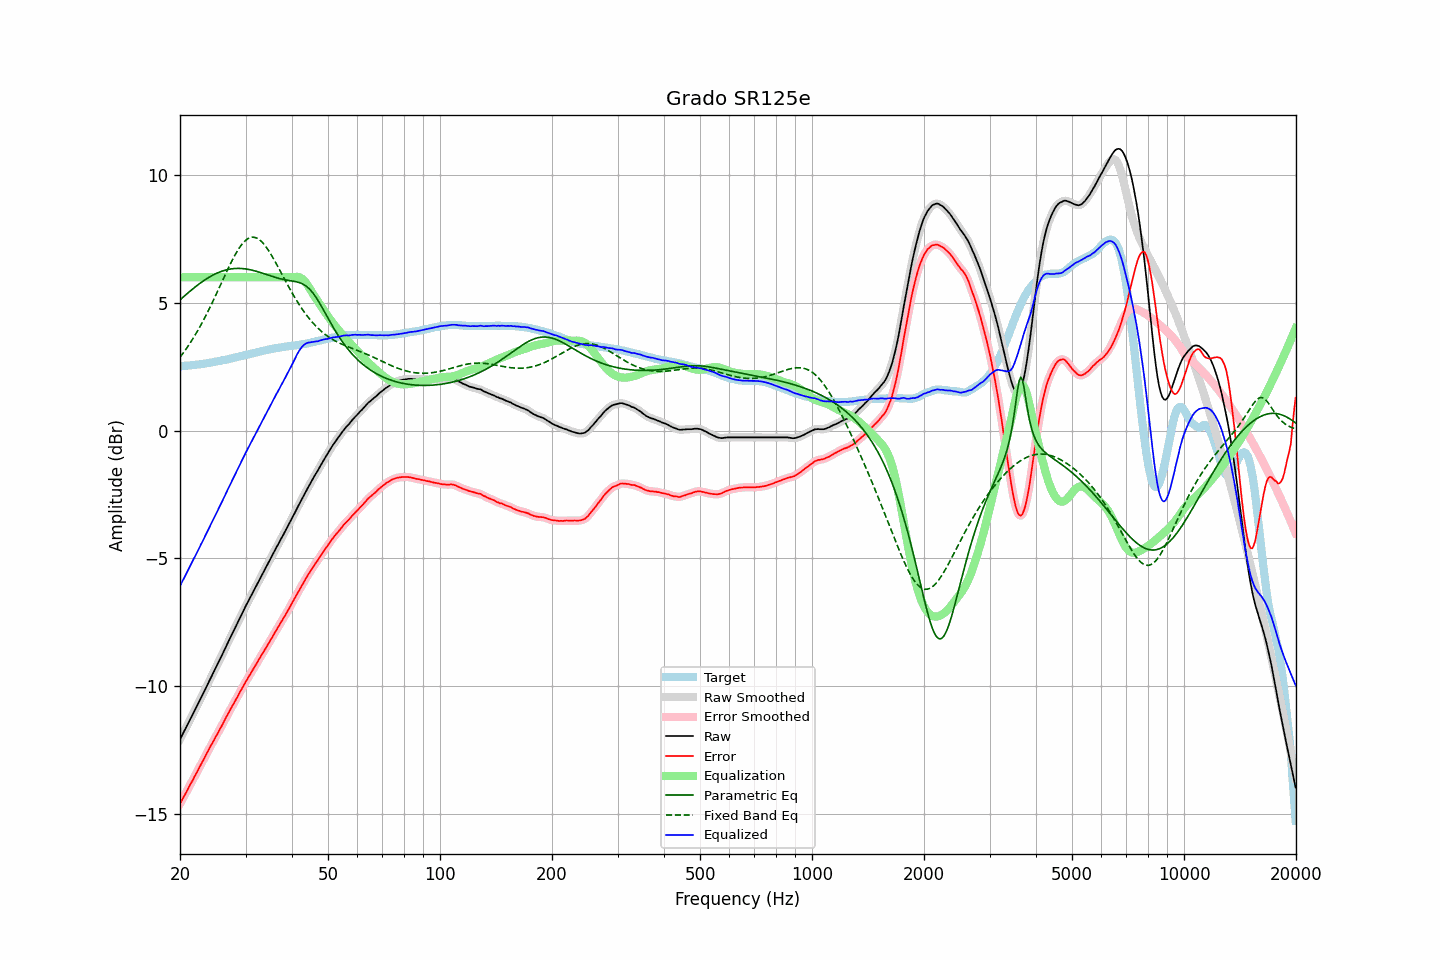

The file beside this chart, header and first rows:
frequency, raw, error, smoothed, error_smoothed, equalization, parametric_eq, fixed_band_eq, equalized_raw, equalized_smoothed, target
20.00, -12.07, -14.59, -12.08, -14.59, 6.00, 5.11, 2.87, -6.07, -6.08, 2.52
20.20, -11.95, -14.47, -11.95, -14.48, 6.00, 5.17, 2.95, -5.95, -5.95, 2.52
20.40, -11.83, -14.36, -11.83, -14.36, 6.00, 5.23, 3.04, -5.83, -5.83, 2.53
20.61, -11.71, -14.25, -11.71, -14.25, 6.00, 5.28, 3.12, -5.71, -5.71, 2.54
20.81, -11.58, -14.12, -11.58, -14.13, 6.00, 5.34, 3.21, -5.58, -5.58, 2.54
21.02, -11.46, -14.01, -11.46, -14.01, 6.00, 5.39, 3.30, -5.46, -5.46, 2.55
21.23, -11.33, -13.88, -11.34, -13.89, 6.00, 5.44, 3.40, -5.33, -5.34, 2.55
21.44, -11.21, -13.77, -11.21, -13.77, 6.00, 5.50, 3.50, -5.21, -5.21, 2.56
21.66, -11.10, -13.67, -11.09, -13.66, 6.00, 5.55, 3.59, -5.10, -5.09, 2.57
21.87, -10.96, -13.53, -10.97, -13.54, 6.00, 5.60, 3.70, -4.96, -4.97, 2.57
22.09, -10.84, -13.42, -10.84, -13.42, 6.00, 5.65, 3.80, -4.84, -4.84, 2.58
22.31, -10.71, -13.30, -10.71, -13.30, 6.00, 5.70, 3.91, -4.71, -4.71, 2.59
22.54, -10.59, -13.18, -10.59, -13.18, 6.00, 5.74, 4.02, -4.59, -4.59, 2.59
22.76, -10.45, -13.05, -10.46, -13.06, 6.00, 5.79, 4.13, -4.45, -4.46, 2.60
22.99, -10.33, -12.94, -10.33, -12.94, 6.00, 5.83, 4.25, -4.33, -4.33, 2.61
23.22, -10.20, -12.82, -10.20, -12.82, 6.00, 5.88, 4.37, -4.20, -4.20, 2.62
23.45, -10.07, -12.70, -10.08, -12.71, 6.00, 5.92, 4.49, -4.07, -4.08, 2.63
23.69, -9.95, -12.59, -9.94, -12.58, 6.00, 5.96, 4.61, -3.95, -3.94, 2.64
23.92, -9.81, -12.46, -9.81, -12.46, 6.00, 6.00, 4.74, -3.81, -3.81, 2.65
24.16, -9.68, -12.34, -9.69, -12.35, 6.00, 6.03, 4.87, -3.68, -3.69, 2.66
24.40, -9.56, -12.23, -9.56, -12.23, 6.00, 6.07, 5.00, -3.56, -3.56, 2.67
24.65, -9.44, -12.12, -9.43, -12.12, 6.00, 6.10, 5.13, -3.44, -3.43, 2.69
24.89, -9.30, -12.00, -9.31, -12.01, 6.00, 6.13, 5.26, -3.30, -3.31, 2.70
25.14, -9.18, -11.89, -9.18, -11.89, 6.00, 6.16, 5.40, -3.18, -3.18, 2.71
25.39, -9.05, -11.77, -9.05, -11.77, 6.00, 6.19, 5.54, -3.05, -3.05, 2.72
25.65, -8.93, -11.65, -8.93, -11.66, 6.00, 6.21, 5.67, -2.93, -2.93, 2.73
25.91, -8.80, -11.55, -8.79, -11.54, 6.00, 6.24, 5.81, -2.80, -2.79, 2.75
26.16, -8.66, -11.42, -8.66, -11.42, 6.00, 6.26, 5.95, -2.66, -2.66, 2.76
26.43, -8.53, -11.30, -8.53, -11.30, 6.00, 6.28, 6.08, -2.53, -2.53, 2.77
26.69, -8.39, -11.17, -8.40, -11.18, 6.00, 6.29, 6.22, -2.39, -2.40, 2.78
26.96, -8.27, -11.07, -8.27, -11.06, 6.00, 6.31, 6.35, -2.27, -2.27, 2.80
27.23, -8.14, -10.95, -8.13, -10.95, 6.00, 6.32, 6.48, -2.14, -2.13, 2.81
27.50, -8.01, -10.83, -8.01, -10.83, 6.00, 6.33, 6.61, -2.01, -2.01, 2.83
27.77, -7.87, -10.71, -7.88, -10.72, 6.00, 6.34, 6.73, -1.87, -1.88, 2.84
28.05, -7.75, -10.61, -7.75, -10.61, 6.00, 6.34, 6.85, -1.75, -1.75, 2.86
28.33, -7.62, -10.49, -7.62, -10.49, 6.00, 6.35, 6.96, -1.62, -1.62, 2.87
28.62, -7.50, -10.39, -7.49, -10.38, 6.00, 6.35, 7.06, -1.50, -1.49, 2.89
28.90, -7.35, -10.25, -7.36, -10.26, 6.00, 6.35, 7.16, -1.35, -1.36, 2.90
29.19, -7.23, -10.15, -7.23, -10.15, 6.00, 6.34, 7.25, -1.23, -1.23, 2.92
29.48, -7.10, -10.03, -7.10, -10.03, 6.00, 6.34, 7.33, -1.10, -1.10, 2.93
29.78, -6.98, -9.92, -6.98, -9.92, 6.00, 6.33, 7.40, -0.98, -0.98, 2.95
30.08, -6.85, -9.81, -6.85, -9.81, 6.00, 6.32, 7.45, -0.85, -0.85, 2.96
30.38, -6.73, -9.71, -6.73, -9.70, 6.00, 6.31, 7.50, -0.73, -0.73, 2.98
30.68, -6.60, -9.59, -6.61, -9.60, 6.00, 6.30, 7.53, -0.60, -0.61, 2.99
30.99, -6.49, -9.50, -6.49, -9.49, 6.00, 6.29, 7.56, -0.49, -0.49, 3.01
31.30, -6.37, -9.39, -6.37, -9.39, 6.00, 6.28, 7.57, -0.37, -0.37, 3.02
31.61, -6.24, -9.28, -6.25, -9.28, 6.00, 6.26, 7.56, -0.24, -0.25, 3.04
31.93, -6.13, -9.18, -6.12, -9.18, 6.00, 6.24, 7.55, -0.13, -0.12, 3.05
32.24, -6.00, -9.07, -6.00, -9.07, 6.00, 6.22, 7.52, -0.00, -0.00, 3.07
32.57, -5.88, -8.96, -5.88, -8.96, 6.00, 6.21, 7.49, 0.12, 0.12, 3.08
32.89, -5.75, -8.85, -5.75, -8.85, 6.00, 6.19, 7.44, 0.25, 0.25, 3.10
33.22, -5.63, -8.74, -5.63, -8.74, 6.00, 6.16, 7.38, 0.37, 0.37, 3.11
33.55, -5.51, -8.64, -5.52, -8.64, 6.00, 6.14, 7.31, 0.49, 0.48, 3.13
33.89, -5.40, -8.54, -5.40, -8.54, 6.00, 6.12, 7.23, 0.60, 0.60, 3.14
34.23, -5.29, -8.44, -5.28, -8.44, 6.00, 6.10, 7.15, 0.71, 0.72, 3.16
34.57, -5.16, -8.33, -5.17, -8.34, 6.00, 6.08, 7.05, 0.84, 0.83, 3.17
34.92, -5.05, -8.23, -5.05, -8.23, 6.00, 6.06, 6.96, 0.95, 0.95, 3.18
35.27, -4.93, -8.13, -4.93, -8.12, 6.00, 6.04, 6.85, 1.07, 1.07, 3.20
35.62, -4.81, -8.01, -4.80, -8.01, 6.00, 6.02, 6.74, 1.19, 1.20, 3.21
35.97, -4.68, -7.90, -4.68, -7.91, 6.00, 6.00, 6.63, 1.32, 1.32, 3.22
... 635 more rows
